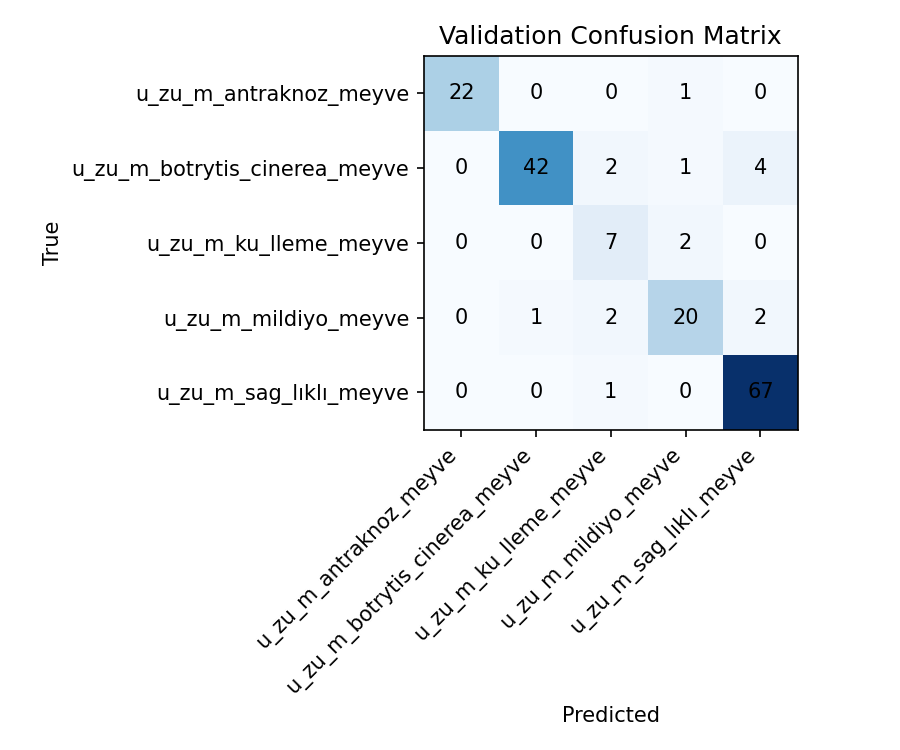

Source data for this figure (header and first rows):
22, 0, 0, 1, 0
0, 42, 2, 1, 4
0, 0, 7, 2, 0
0, 1, 2, 20, 2
0, 0, 1, 0, 67
